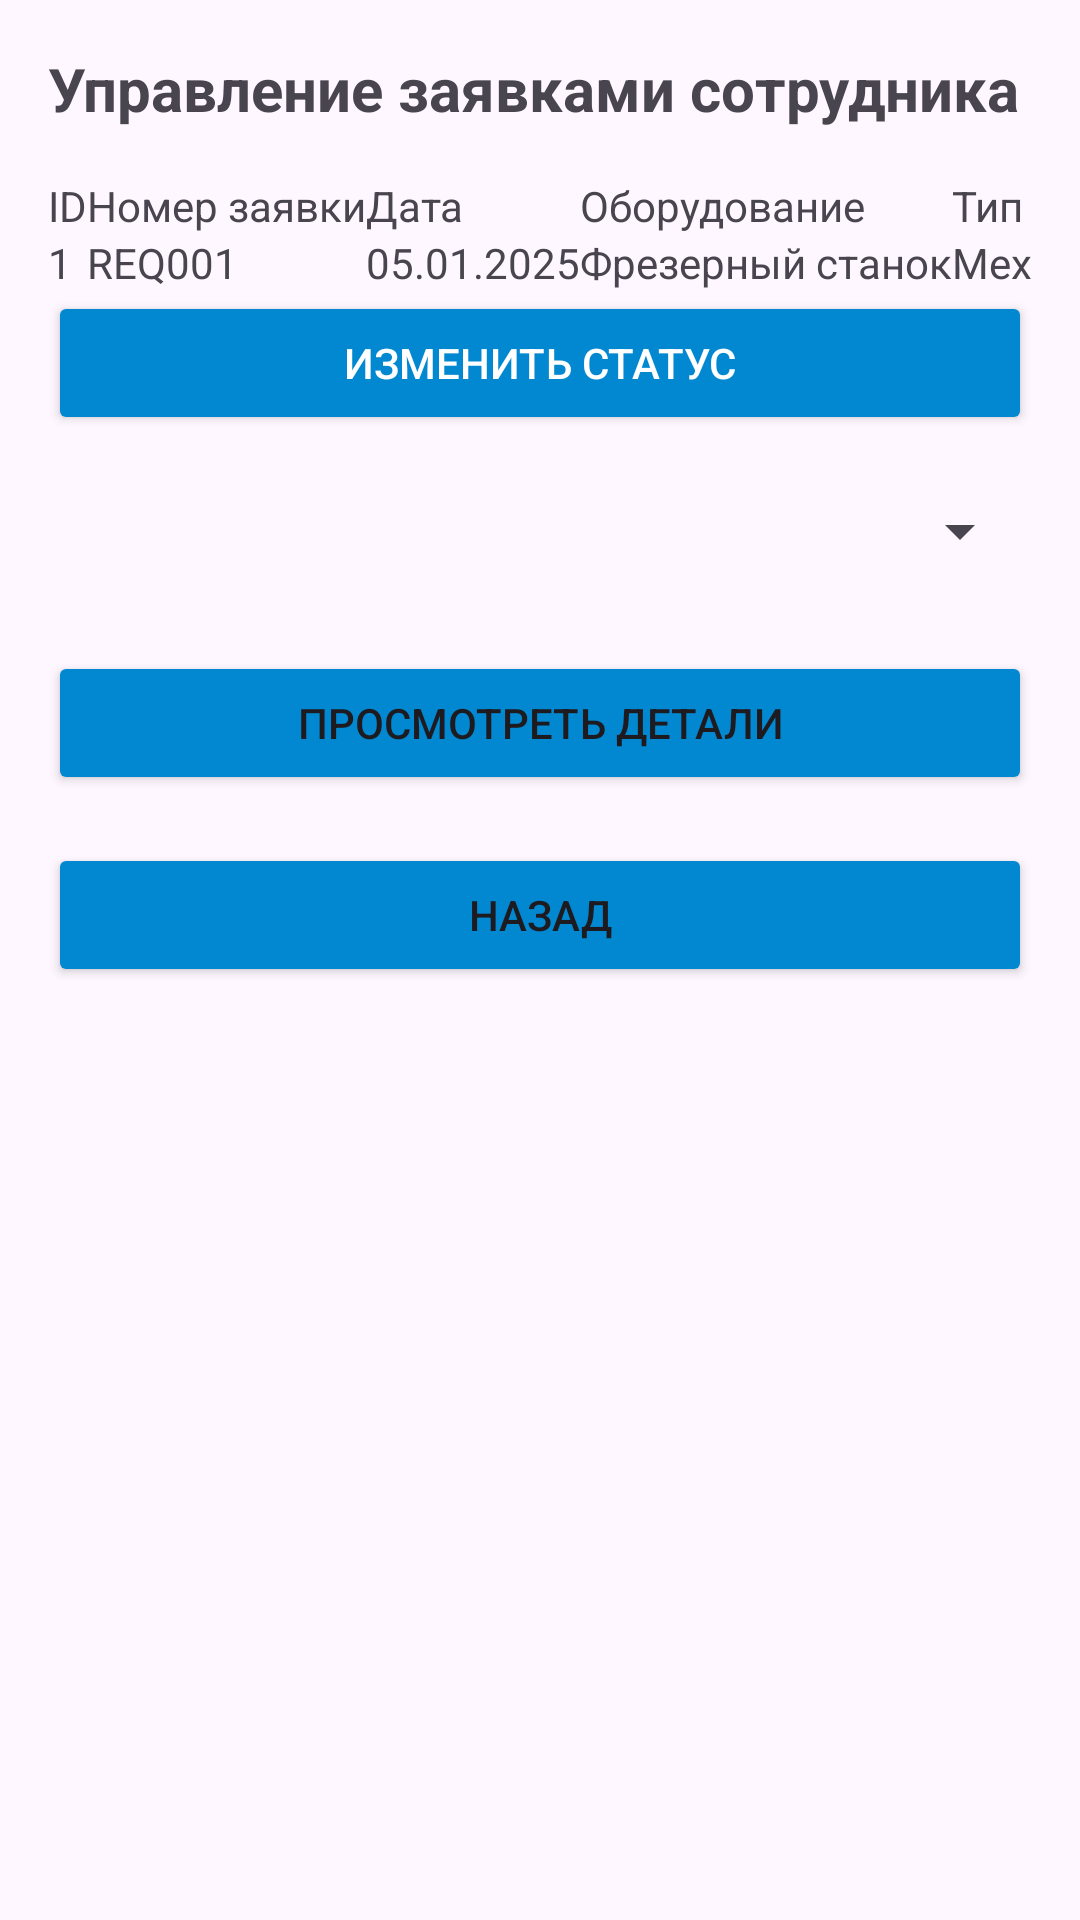

Here is an Android app screen rendered from its layout file. Give the layout XML and the strings, colors and styles it references.
<!-- AndroidManifest.xml: application theme Theme.PROJ -->
<!-- res/layout/activity_worker.xml -->
<LinearLayout xmlns:android="http://schemas.android.com/apk/res/android"
    xmlns:tools="http://schemas.android.com/tools"
    android:layout_width="match_parent"
    android:layout_height="match_parent"
    android:orientation="vertical"
    android:padding="16dp"
    tools:context=".worker_activity">

    <TextView
        android:id="@+id/employee_request_management_title"
        android:layout_width="wrap_content"
        android:layout_height="wrap_content"
        android:text="Управление заявками сотрудника"
        android:textSize="20sp"
        android:textStyle="bold"
        android:layout_marginBottom="16dp"/>

    <TableLayout
        android:id="@+id/request_table"
        android:layout_width="match_parent"
        android:layout_height="wrap_content"
        android:stretchColumns="*">

        <TableRow>
            <TextView android:text="ID"/>
            <TextView android:text="Номер заявки"/>
            <TextView android:text="Дата"/>
            <TextView android:text="Оборудование"/>
            <TextView android:text="Тип неисправности"/>
            <TextView android:text="Клиент"/>
            <TextView android:text="Статус"/>
            <TextView android:text="ID сотрудника"/>
            <TextView android:text="Сотрудник"/>
        </TableRow>

        
        <TableRow>
            <TextView android:text="1"/>
            <TextView android:text="REQ001"/>
            <TextView android:text="05.01.2025"/>
            <TextView android:text="Фрезерный станок"/>
            <TextView android:text="Механическая"/>
            <TextView android:text="Алексей Иванов"/>
            <TextView android:text="Выполнено"/>
            <TextView android:text="6"/>
            <TextView android:text="Ольга Кузнецова"/>
        </TableRow>
    </TableLayout>

    <Button
        android:id="@+id/change_status_button"
        android:layout_width="match_parent"
        android:layout_height="wrap_content"
        android:backgroundTint="@color/buttonColor"
        android:text="Изменить статус"
        android:textColor="@android:color/white" />

    <Spinner
        android:id="@+id/status_spinner"
        android:layout_width="match_parent"
        android:layout_height="wrap_content"
        android:layout_marginTop="8dp"
        android:minHeight="48dp" />

    <Button
        android:id="@+id/complete_request_button"
        android:layout_width="match_parent"
        android:layout_height="wrap_content"
        android:layout_marginTop="16dp"
        android:backgroundTint="@color/buttonColor"
        android:text="Просмотреть детали" />

    <Button
        android:id="@+id/back_button"
        android:layout_width="match_parent"
        android:layout_height="wrap_content"
        android:layout_marginTop="16dp"
        android:backgroundTint="@color/buttonColor"
        android:text="Назад" />
</LinearLayout>
<!-- resources referenced by this layout -->
<resources>
  <color name="buttonColor">#0288D1</color>
  <style name="Theme.PROJ" parent="Base.Theme.PROJ" />
  <style name="Base.Theme.PROJ" parent="Theme.Material3.DayNight.NoActionBar">
          
          
      </style>
</resources>
